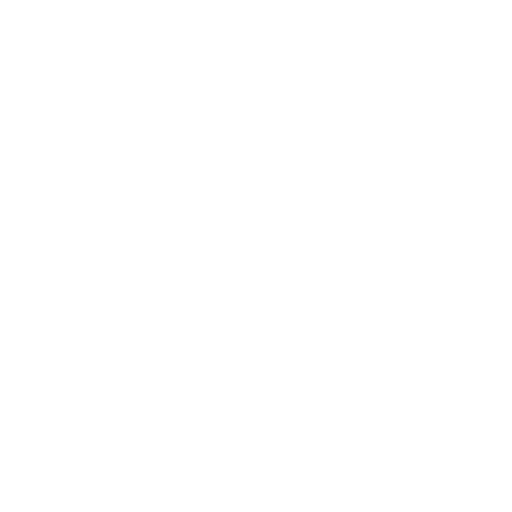
t = 0.00 s
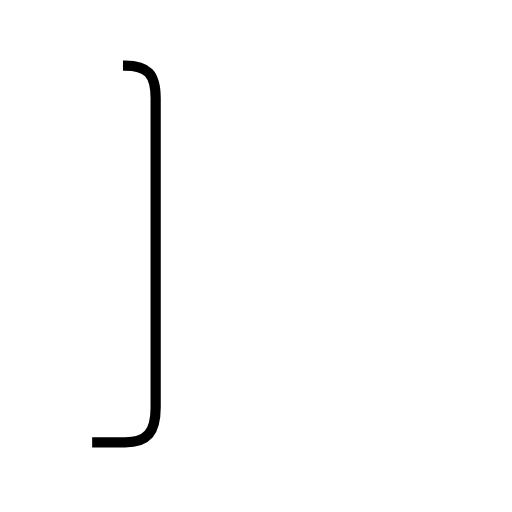
t = 1.32 s
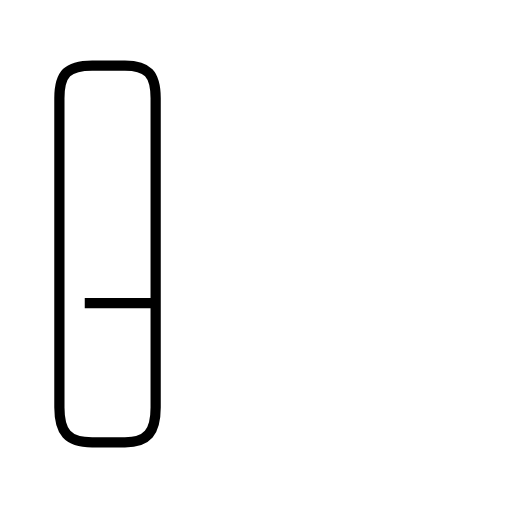
t = 2.85 s
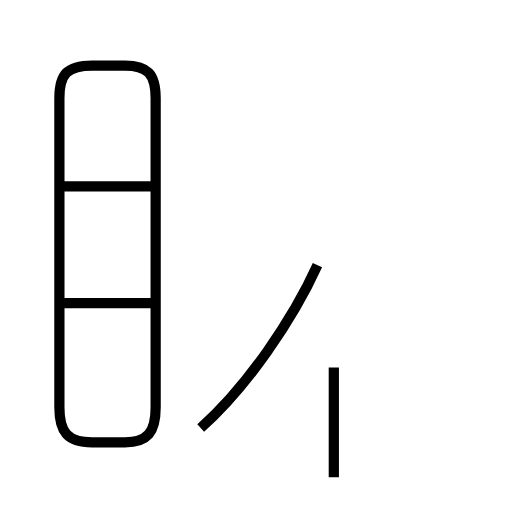
t = 4.10 s
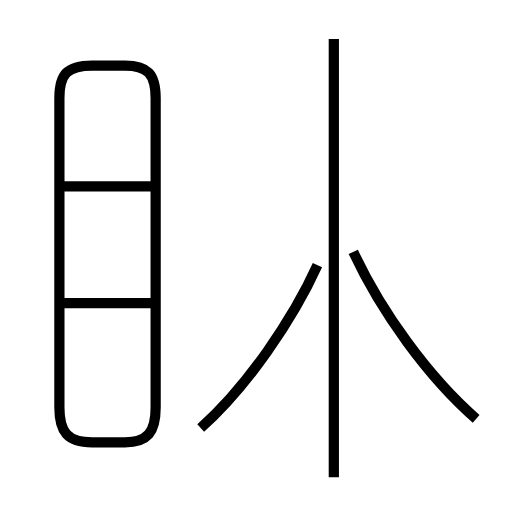
t = 5.67 s
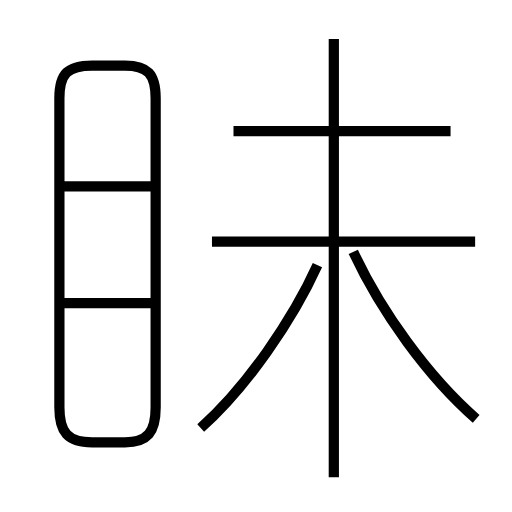
t = 7.08 s

The animated SVG that drew these frames (rendered in a browser with its animation timeline set to each time). Animation: 8 SMIL elements (animate=8); one cycle of 7.08 s.

<?xml version='1.0' encoding='utf-8'?>
<svg viewBox="0.0 -6.0 50.0 50.0" version="1.1" xmlns="http://www.w3.org/2000/svg"><rect x="-1000" y="-1000" width="2000" height="2000" stroke="white" fill="white" /><g style="fill:none;stroke:#000000;stroke-width:1"><path d="M 9.0 -0.8 L 12.2 -0.8 C 14.4 -0.8 15.2 -1.8 15.2 -4.2 L 15.2 -34.4 C 15.2 -36.8 14.4 -37.6 12.2 -37.6 L 9.0 -37.6 C 6.6 -37.6 5.8 -36.8 5.8 -34.4 L 5.8 -4.2 C 5.8 -1.8 6.6 -0.8 9.0 -0.8 Z " transform="translate(0.0 38.0)" stroke-dasharray="88.0103300875342" stroke-dashoffset="88.0103300875342"><animate attributeName="stroke-dashoffset" from="88.0103300875342" to="0" dur="2.6403099026260257s" begin="0s" fill="freeze" /></path><path d="M 15.1 -14.4 L 6.0 -14.4 " transform="translate(0.0 38.0)" stroke-dasharray="9.1" stroke-dashoffset="9.1"><animate attributeName="stroke-dashoffset" from="9.1" to="0" dur="0.27299999999999996s" begin="2.6403099026260257s" fill="freeze" /></path><path d="M 19.6 -2.2 C 24.1 -6.2 28.6 -12.8 31.0 -18.1 " transform="translate(0.0 38.0)" stroke-dasharray="19.68618837262532" stroke-dashoffset="19.68618837262532"><animate attributeName="stroke-dashoffset" from="19.68618837262532" to="0" dur="0.5905856511787596s" begin="2.913309902626026s" fill="freeze" /></path><path d="M 15.1 -25.8 L 6.0 -25.8 " transform="translate(0.0 38.0)" stroke-dasharray="9.1" stroke-dashoffset="9.1"><animate attributeName="stroke-dashoffset" from="9.1" to="0" dur="0.27299999999999996s" begin="3.5038955538047856s" fill="freeze" /></path><path d="M 32.6 2.6 L 32.6 -40.2 " transform="translate(0.0 38.0)" stroke-dasharray="42.800000000000004" stroke-dashoffset="42.800000000000004"><animate attributeName="stroke-dashoffset" from="42.800000000000004" to="0" dur="1.284s" begin="3.7768955538047857s" fill="freeze" /></path><path d="M 46.5 -3.1 C 41.8 -7.2 37.2 -13.6 34.5 -19.4 " transform="translate(0.0 38.0)" stroke-dasharray="20.371733389696843" stroke-dashoffset="20.371733389696843"><animate attributeName="stroke-dashoffset" from="20.371733389696843" to="0" dur="0.6111520016909052s" begin="5.0608955538047855s" fill="freeze" /></path><path d="M 46.4 -20.4 L 20.7 -20.4 " transform="translate(0.0 38.0)" stroke-dasharray="25.7" stroke-dashoffset="25.7"><animate attributeName="stroke-dashoffset" from="25.7" to="0" dur="0.7709999999999999s" begin="5.67204755549569s" fill="freeze" /></path><path d="M 44.0 -31.2 L 22.8 -31.2" transform="translate(0.0 38.0)" stroke-dasharray="21.2" stroke-dashoffset="21.2"><animate attributeName="stroke-dashoffset" from="21.2" to="0" dur="0.636s" begin="6.44304755549569s" fill="freeze" /></path></g></svg>
